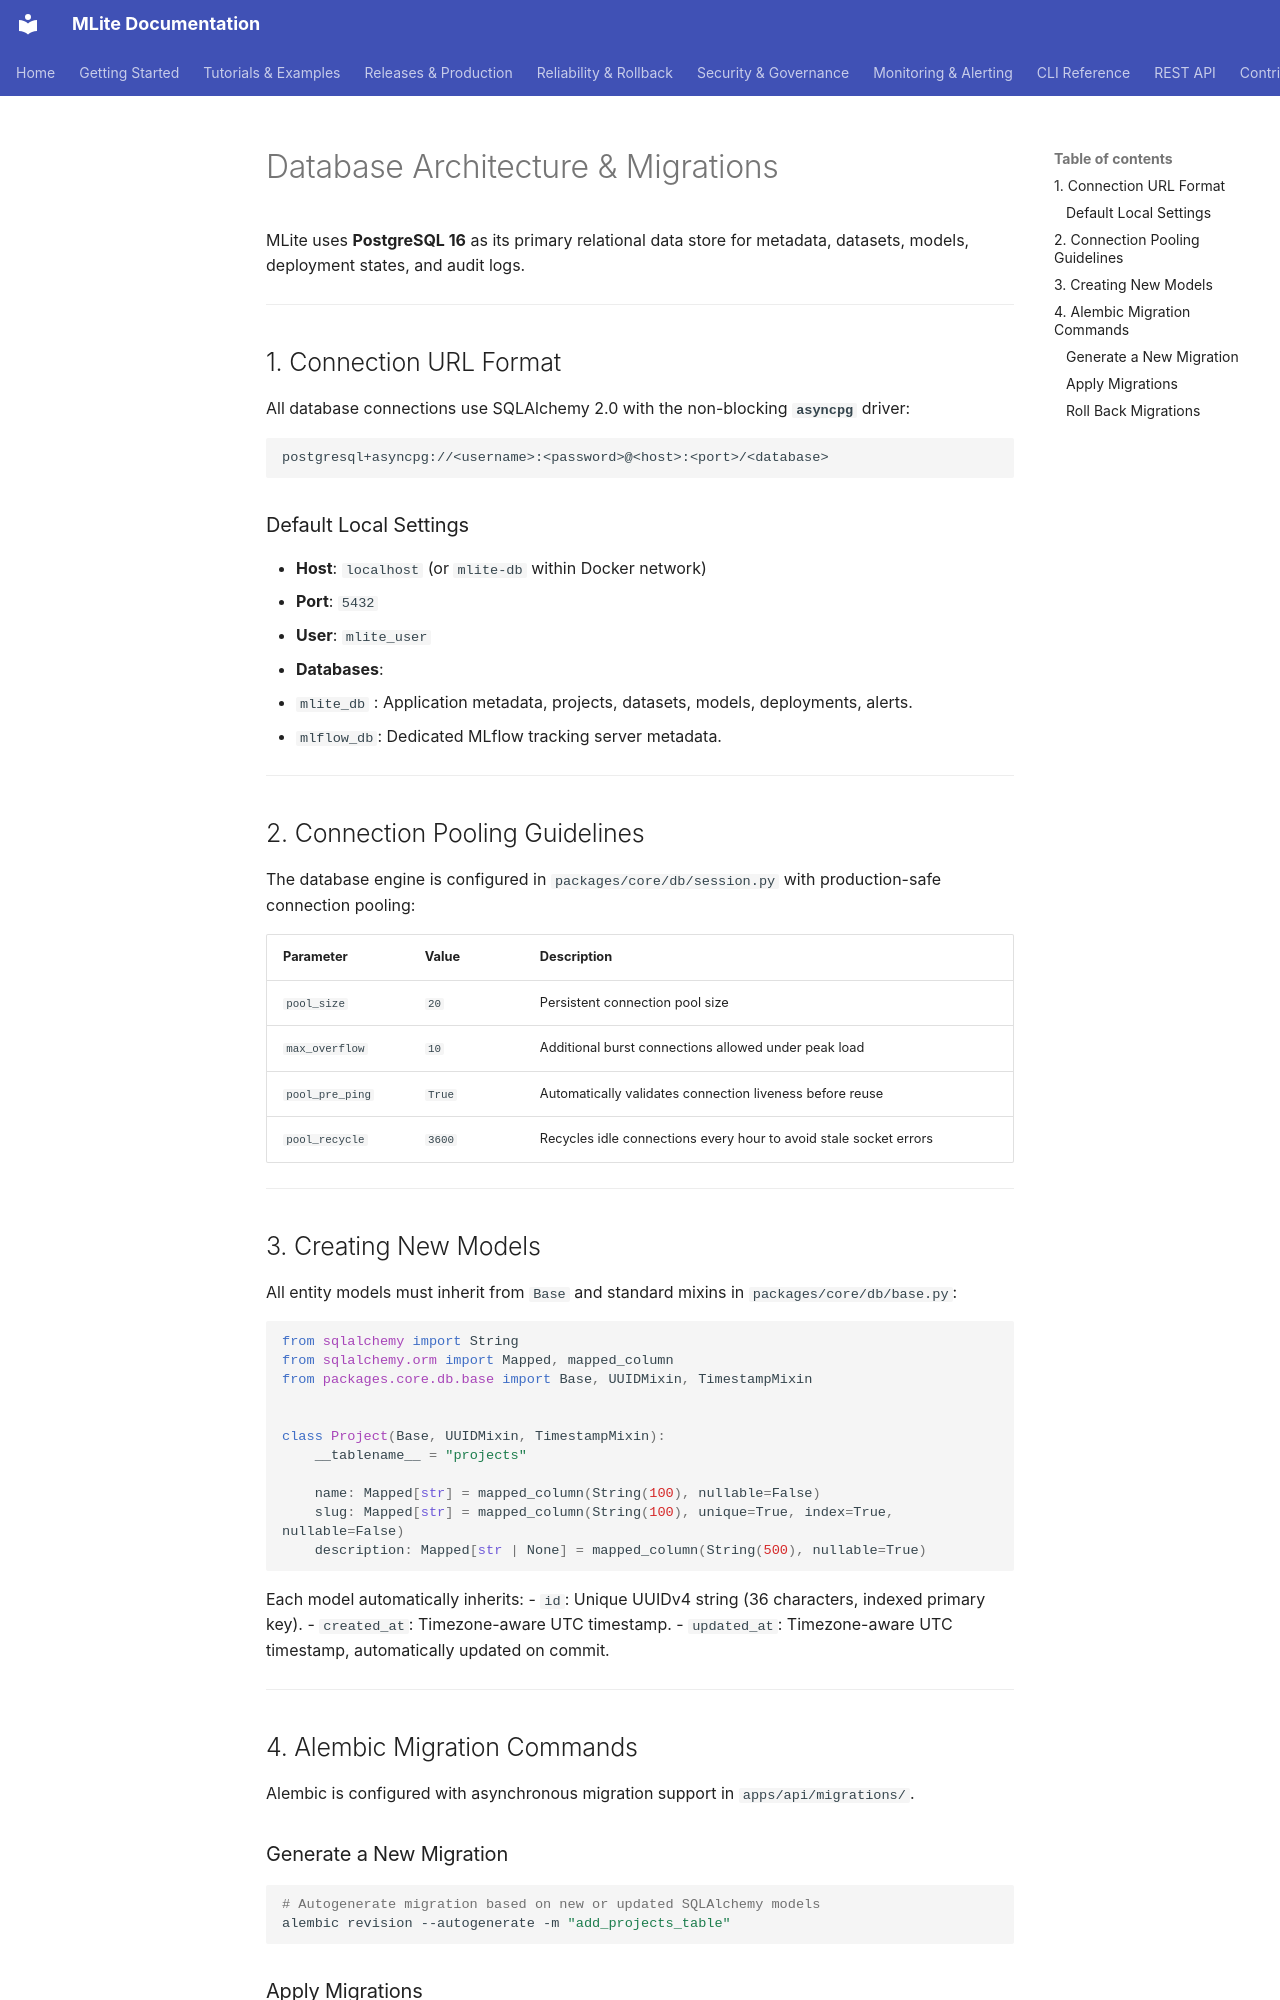

repository: Youssef-Laaroussi/MLOpsLite · page: architecture/database/index.html · generator: mkdocs

# Database Architecture & Migrations

MLite uses **PostgreSQL 16** as its primary relational data store for metadata, datasets, models, deployment states, and audit logs.

---

## 1. Connection URL Format

All database connections use SQLAlchemy 2.0 with the non-blocking **`asyncpg`** driver:

```text
postgresql+asyncpg://<username>:<password>@<host>:<port>/<database>
```

### Default Local Settings
- **Host**: `localhost` (or `mlite-db` within Docker network)
- **Port**: `5432`
- **User**: `mlite_user`
- **Databases**:
  - `mlite_db` : Application metadata, projects, datasets, models, deployments, alerts.
  - `mlflow_db`: Dedicated MLflow tracking server metadata.

---

## 2. Connection Pooling Guidelines

The database engine is configured in `packages/core/db/session.py` with production-safe connection pooling:

| Parameter | Value | Description |
| :--- | :--- | :--- |
| `pool_size` | `20` | Persistent connection pool size |
| `max_overflow` | `10` | Additional burst connections allowed under peak load |
| `pool_pre_ping` | `True` | Automatically validates connection liveness before reuse |
| `pool_recycle` | `3600` | Recycles idle connections every hour to avoid stale socket errors |

---

## 3. Creating New Models

All entity models must inherit from `Base` and standard mixins in `packages/core/db/base.py`:

```python
from sqlalchemy import String
from sqlalchemy.orm import Mapped, mapped_column
from packages.core.db.base import Base, UUIDMixin, TimestampMixin


class Project(Base, UUIDMixin, TimestampMixin):
    __tablename__ = "projects"

    name: Mapped[str] = mapped_column(String(100), nullable=False)
    slug: Mapped[str] = mapped_column(String(100), unique=True, index=True, nullable=False)
    description: Mapped[str | None] = mapped_column(String(500), nullable=True)
```

Each model automatically inherits:
- `id`: Unique UUIDv4 string (36 characters, indexed primary key).
- `created_at`: Timezone-aware UTC timestamp.
- `updated_at`: Timezone-aware UTC timestamp, automatically updated on commit.

---

## 4. Alembic Migration Commands

Alembic is configured with asynchronous migration support in `apps/api/migrations/`.
